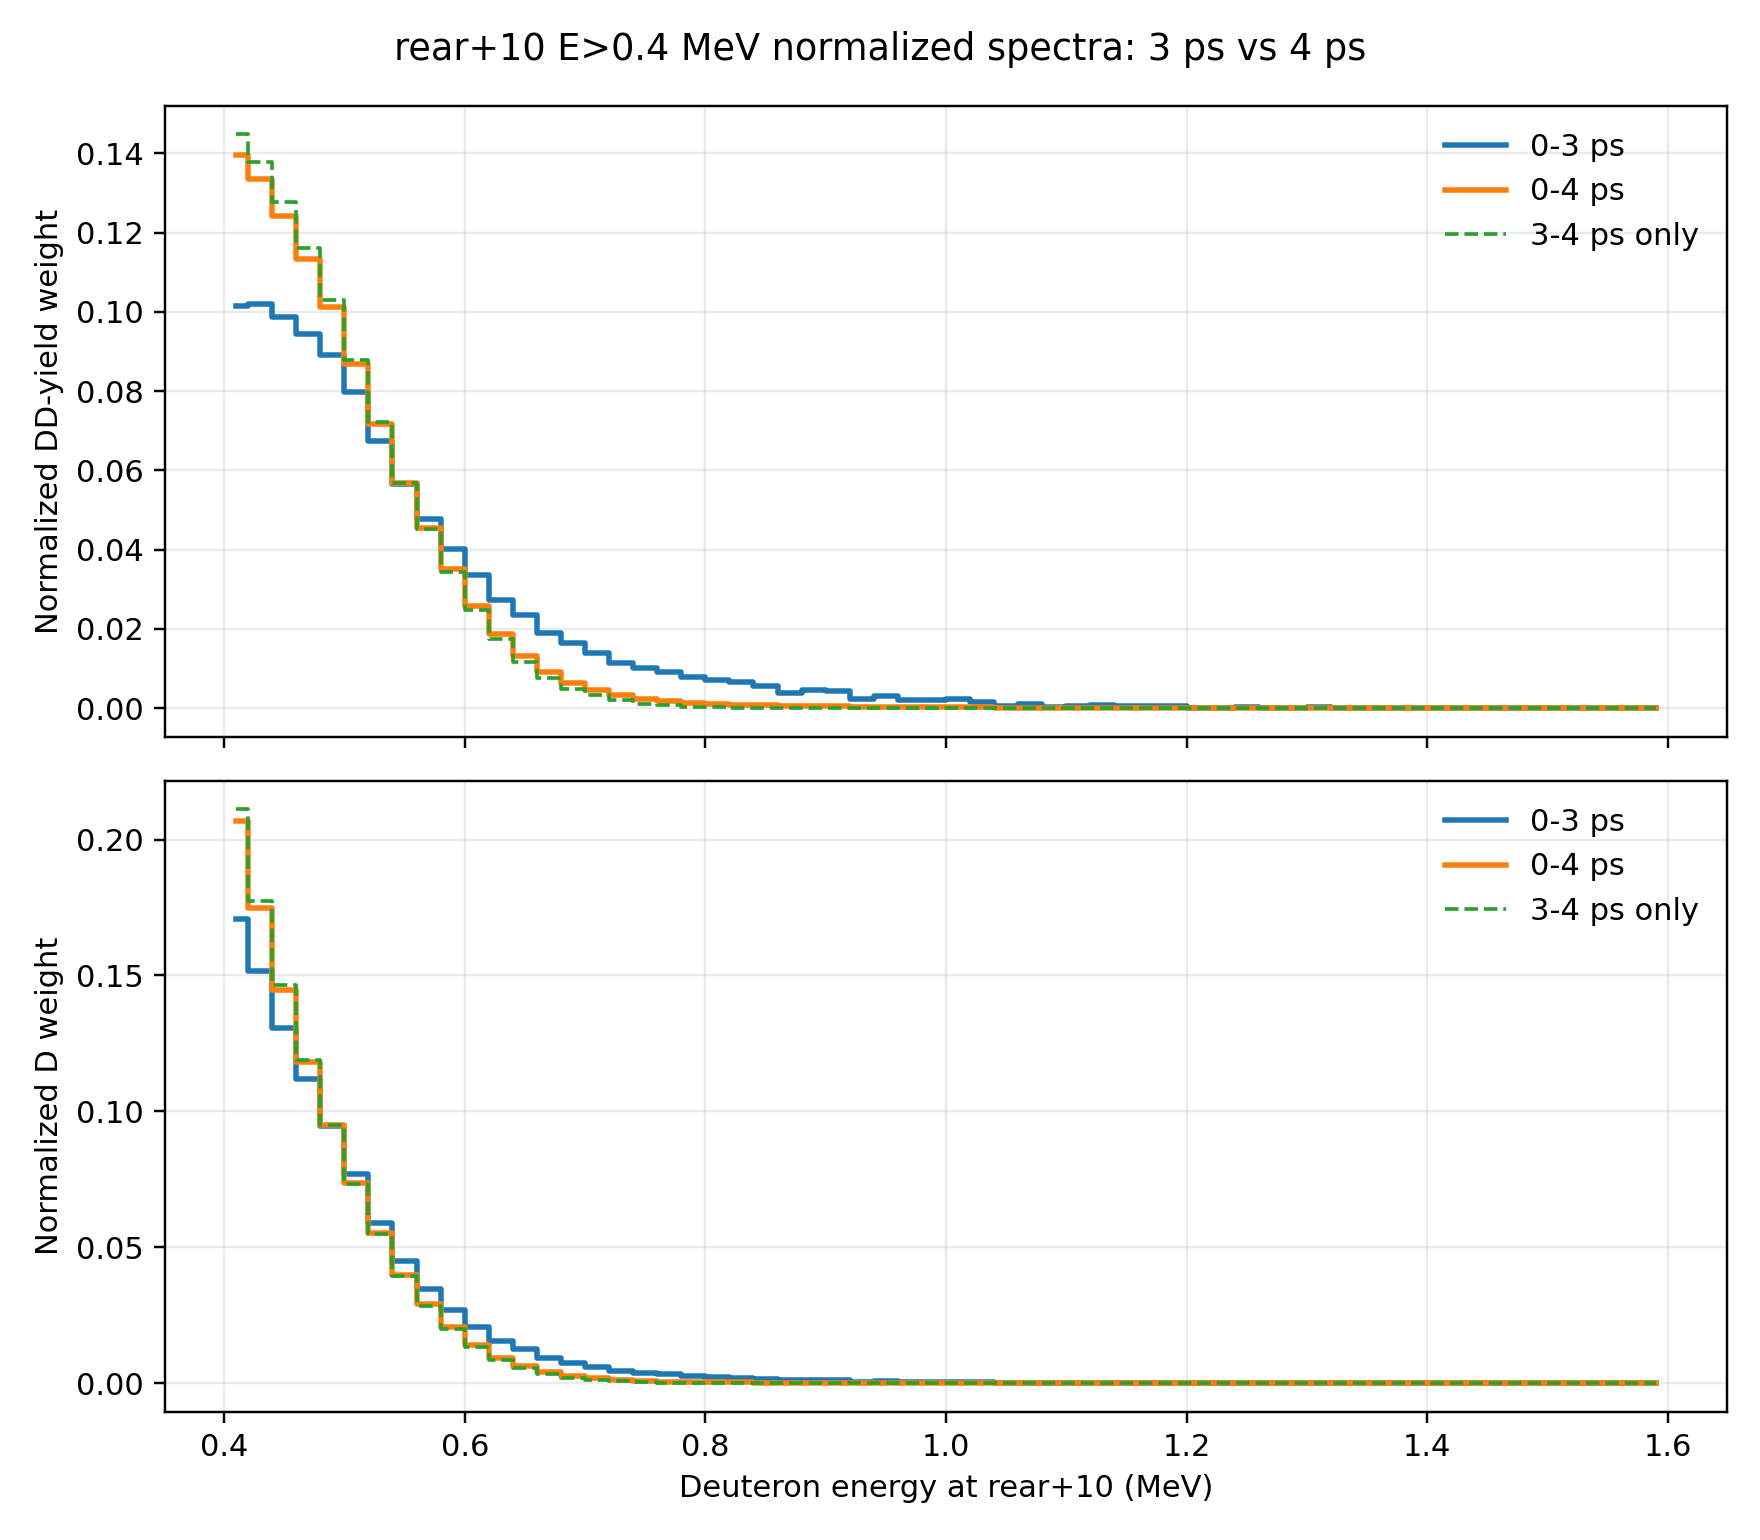

Values plotted in this chart, from the file beside it:
E_low_MeV, E_high_MeV, E_mid_MeV, Y_DD_per_deuteron, D_weight_norm_0to3ps, D_weight_norm_3to4ps, D_weight_norm_0to4ps, DD_yield_norm_0to3ps, DD_yield_norm_3to4ps, DD_yield_norm_0to4ps
0.4, 0.42, 0.41, 4.206985448788262e-06, 0.1707, 0.2111, 0.2069, 0.1014, 0.1448, 0.1396
0.42, 0.44, 0.43, 4.7603894534892555e-06, 0.1515, 0.1775, 0.1748, 0.1019, 0.1377, 0.1335
0.44, 0.46, 0.45, 5.3520362789706865e-06, 0.1305, 0.1464, 0.1447, 0.09866, 0.1277, 0.1242
0.46, 0.48, 0.47, 5.982225496330421e-06, 0.1118, 0.119, 0.1183, 0.09448, 0.116, 0.1134
0.48, 0.5, 0.49, 6.6512210038282254e-06, 0.09474, 0.09496, 0.09494, 0.08901, 0.1029, 0.1013
0.5, 0.52, 0.51, 7.359110826755512e-06, 0.07679, 0.07325, 0.07363, 0.07972, 0.08781, 0.08684
0.52, 0.54, 0.53, 8.105207148036522e-06, 0.05885, 0.05469, 0.05513, 0.06734, 0.07219, 0.07161
0.54, 0.56, 0.55, 8.889469540274087e-06, 0.04506, 0.03923, 0.03984, 0.05657, 0.0568, 0.05678
0.56, 0.58, 0.57, 9.71197601310139e-06, 0.03479, 0.02853, 0.02919, 0.04768, 0.04511, 0.04542
0.58, 0.6, 0.59, 1.0572784639565408e-05, 0.02688, 0.01995, 0.02068, 0.0401, 0.03434, 0.03503
0.6, 0.62, 0.61, 1.1471935231971977e-05, 0.02079, 0.01325, 0.01405, 0.03367, 0.02475, 0.02582
0.62, 0.64, 0.63, 1.240945083823091e-05, 0.01553, 0.008631, 0.009358, 0.02719, 0.01743, 0.0186
0.64, 0.66, 0.65, 1.3385339083736925e-05, 0.01249, 0.005377, 0.006126, 0.02363, 0.01171, 0.01314
0.66, 0.68, 0.67, 1.4399593379577391e-05, 0.00934, 0.003297, 0.003933, 0.019, 0.007723, 0.009072
0.68, 0.7, 0.69, 1.54521940144449e-05, 0.007507, 0.001953, 0.002538, 0.01637, 0.004903, 0.006275
0.7, 0.72, 0.71, 1.6543109144868857e-05, 0.005975, 0.001212, 0.001713, 0.01395, 0.003261, 0.00454
0.72, 0.74, 0.73, 1.7672295696127492e-05, 0.00453, 0.000729, 0.001129, 0.0113, 0.002094, 0.003196
0.74, 0.76, 0.75, 1.883970018435364e-05, 0.003775, 0.0003658, 0.0007249, 0.01005, 0.001124, 0.002191
0.76, 0.78, 0.77, 2.004525946882242e-05, 0.003193, 0.0002159, 0.0005295, 0.009037, 0.0007045, 0.001702
0.78, 0.8, 0.79, 2.1288901442142882e-05, 0.002632, 0.0001143, 0.0003795, 0.007915, 0.0003948, 0.001295
0.8, 0.82, 0.81, 2.25705456650193e-05, 0.002222, 6.0958728400925556e-05, 0.0002886, 0.007089, 0.000223, 0.001045
0.82, 0.84, 0.83, 2.3890103951361577e-05, 0.001985, 3.0479364200462778e-05, 0.0002363, 0.006704, 0.0001184, 0.0009064
0.84, 0.86, 0.85, 2.5247480908775937e-05, 0.001575, 1.0159788066820926e-05, 0.000175, 0.005627, 4.187574157257115e-05, 0.0007102
0.86, 0.88, 0.87, 2.6642574438835122e-05, 0.0009923, 5.079894033410463e-06, 0.0001091, 0.003721, 2.205746563579313e-05, 0.0004647
0.88, 0.9, 0.89, 2.807527620098738e-05, 0.001143, 2.5399470167052315e-06, 0.0001227, 0.00454, 1.1711824427171115e-05, 0.0005536
0.9, 0.92, 0.91, 2.9545472043503507e-05, 0.001057, 0.0, 0.0001113, 0.004412, 0.0, 0.000528
0.92, 0.94, 0.93, 3.105304240446559e-05, 0.0005393, 0.0, 5.6809531275919346e-05, 0.002359, 0.0, 0.0002823
0.94, 0.96, 0.95, 3.259786268546021e-05, 0.0006903, 0.0, 7.271620003317676e-05, 0.003166, 0.0, 0.0003789
0.96, 0.98, 0.97, 3.417980360034513e-05, 0.0004099, 0.0, 4.317524376969871e-05, 0.001989, 0.0, 0.000238
0.98, 1, 0.99, 3.579873150120088e-05, 0.0004099, 0.0, 4.317524376969871e-05, 0.002065, 0.0, 0.0002471
1, 1.02, 1.01, 3.745464481406265e-05, 0.0004314, 0.0, 4.544762502073548e-05, 0.002281, 0.0, 0.0002729
1.02, 1.04, 1.03, 3.914822887768436e-05, 0.0002589, 0.0, 2.7268575012441288e-05, 0.00143, 0.0, 0.0001711
1.04, 1.06, 1.05, 4.087950007596105e-05, 0.0001079, 0.0, 1.136190625518387e-05, 0.0006141, 0.0, 7.348087695907591e-05
1.06, 1.08, 1.07, 4.264833573092997e-05, 0.0001941, 0.0, 2.0451431259330965e-05, 0.001164, 0.0, 0.0001393
1.08, 1.1, 1.09, 4.445460936060414e-05, 4.3142499676431255e-05, 0.0, 4.544762502073548e-06, 0.0002716, 0.0, 3.250105949569342e-05
1.1, 1.12, 1.11, 4.629819092468658e-05, 8.628499935286251e-05, 0.0, 9.089525004147095e-06, 0.0005624, 0.0, 6.729219417744189e-05
1.12, 1.14, 1.13, 4.817894705654757e-05, 0.0001079, 0.0, 1.136190625518387e-05, 0.0007384, 0.0, 8.835585320546151e-05
1.14, 1.16, 1.15, 5.0096741282425196e-05, 8.628499935286251e-05, 0.0, 9.089525004147095e-06, 0.0006072, 0.0, 7.266062054844802e-05
1.16, 1.18, 1.17, 5.205143422872756e-05, 6.471374951464688e-05, 0.0, 6.817143753110322e-06, 0.0004723, 0.0, 5.6521849589702914e-05
1.18, 1.2, 1.19, 5.404288381823842e-05, 8.628499935286251e-05, 0.0, 9.089525004147095e-06, 0.0006554, 0.0, 7.842292506533933e-05
1.2, 1.22, 1.21, 5.6070945455960934e-05, 0.0, 0.0, 0.0, 0.0, 0.0, 0.0
1.22, 1.24, 1.23, 5.813547220527411e-05, 0.0, 0.0, 0.0, 0.0, 0.0, 0.0
1.24, 1.26, 1.25, 6.023631495502034e-05, 4.3142499676431255e-05, 0.0, 4.544762502073548e-06, 0.0003666, 0.0, 4.386659404768966e-05
1.26, 1.28, 1.27, 6.23733225780953e-05, 0.0, 0.0, 0.0, 0.0, 0.0, 0.0
1.28, 1.3, 1.29, 6.45463420820648e-05, 0.0, 0.0, 0.0, 0.0, 0.0, 0.0
1.3, 1.32, 1.31, 6.67552187522936e-05, 2.1571249838215627e-05, 0.0, 2.272381251036774e-06, 0.0002027, 0.0, 2.425562640208492e-05
1.32, 1.34, 1.33, 6.899979628803609e-05, 0.0, 0.0, 0.0, 0.0, 0.0, 0.0
1.34, 1.36, 1.35, 7.127991693190061e-05, 0.0, 0.0, 0.0, 0.0, 0.0, 0.0
1.36, 1.38, 1.37, 7.359542159307603e-05, 0.0, 0.0, 0.0, 0.0, 0.0, 0.0
1.38, 1.4, 1.39, 7.594614996467454e-05, 0.0, 0.0, 0.0, 0.0, 0.0, 0.0
1.4, 1.42, 1.41, 7.833194063552367e-05, 0.0, 0.0, 0.0, 0.0, 0.0, 0.0
1.42, 1.44, 1.43, 8.075263119671516e-05, 0.0, 0.0, 0.0, 0.0, 0.0, 0.0
1.44, 1.46, 1.45, 8.3208058343199e-05, 0.0, 0.0, 0.0, 0.0, 0.0, 0.0
1.46, 1.48, 1.47, 8.56980579706894e-05, 0.0, 0.0, 0.0, 0.0, 0.0, 0.0
1.48, 1.5, 1.49, 8.822246526813275e-05, 0.0, 0.0, 0.0, 0.0, 0.0, 0.0
1.5, 1.52, 1.51, 9.078111480597161e-05, 0.0, 0.0, 0.0, 0.0, 0.0, 0.0
1.52, 1.54, 1.53, 9.337384062042203e-05, 0.0, 0.0, 0.0, 0.0, 0.0, 0.0
1.54, 1.56, 1.55, 9.600047629396976e-05, 0.0, 0.0, 0.0, 0.0, 0.0, 0.0
1.56, 1.58, 1.57, 9.866085503227508e-05, 0.0, 0.0, 0.0, 0.0, 0.0, 0.0
1.58, 1.6, 1.59, 0.0001014, 0.0, 0.0, 0.0, 0.0, 0.0, 0.0
